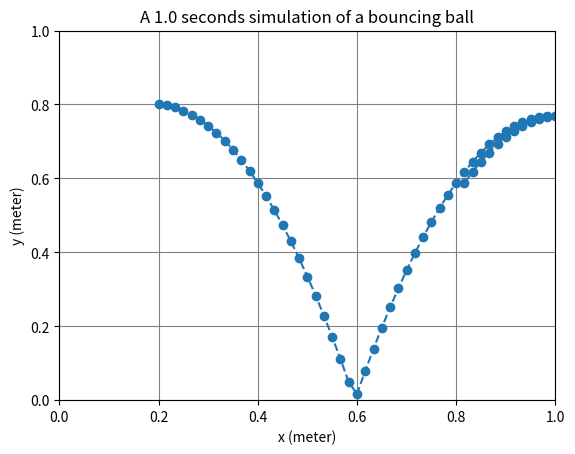

Source code (Python):

# # Towards simulating a bouncing ball
# Imagine that you kick a football, so it flies through the air. Think about what happens. For you, as an individual, it might be essential whether your kick results in a goal and glory, or if it smashed the neighbours window. However, let us think more fundamentally about what goes on. Let us think scientifically.

# # Simulation requirements
# As a basis scientific problem, we want to create a simple simulation of a bouncing ball using Python 3.7 (or later) and modules. 
# The ball will inhabit a 2D space with a floor and infinitely high walls (no roof), where only gravity, floor and walls act on the ball. Because the human eye will interpret a movie with 60 frames (pictures) per second as a smooth trajectory, we will calculate the balls trajectory per time step, e.g., a time step may be 1/60 s, for a specified number of seconds, e.g., 60 seconds. 
# 
# Time is continuous and, thus, the following theory is defined for continuous time. However, because we will calculate the balls trajectory per time step, we can use a simple discrete algorithm, the leap-frog algorithm, and  focus on the discrete definitions. We will, however, also provide the continuous definitions.
# 

# ### Compute trajectory
import matplotlib.pyplot as plt

# Set (initial) simulation parameters
t = 0.0       # time in seconds
x = 0.2       # x position in meters
y = 0.8       # y position in meters
vx = 1.0      # x velocity in meters per second
vy = 0.0      # y velocity in meters per second
dt = 1/60     # time increment in seconds
g = 9.8       # Gravitational acceleration (m/s**2)
width = 1.0     # Position of wall to the right
time_in_seconds = 1.
steps = int(time_in_seconds/dt)    # Number of steps

# Print information to screen
print('Initial x position', x, 'm.')
print('Initial y position', y, 'm.')
print('Initial x velocity', vx, 'm/s.')
print('Initial y velocity', vy, 'm/s.')
print('Time increment per step:', dt, 's.')
print('Total simulation time:', steps*dt, 's.')
print('Number of time steps:', steps)


# Make list to store trajectory
tlist = [0]*steps   # List of times
xlist = [0]*steps   # List of x positions
ylist = [0]*steps   # List of y positions

# Loop though all time steps
for s in range(steps):
    
    # Save current time and positions into lists
    tlist[s] = t
    xlist[s] = x
    ylist[s] = y

    # Apply gravitational acceleration
    vy = vy - g*dt
    
    #print(f"{s}, {vx*dt}, {vy*dt}")
    
    # Update positions from velocities
    x = x + vx*dt
    y = y + vy*dt

    # Bounce
    if(y <= 0):  # Floor
        vy = -vy
        y = -y
    
    if(x < 0):  # Left wall
        vx = -vx
        x = -x

    if(x > width):  # Right wall
        vx = -vx
        x = x - 2*(x-width)    
    
    # Update time
    t = t + dt

# Plot the positions
plt.plot(xlist, ylist, 'o--')  # Plot dots connected with a line
plt.grid(color='grey', linestyle='solid')# draw solid white grid lines
plt.xlim(0, width)
plt.ylim(0, 1.0)
plt.title(f'A {time_in_seconds} seconds simulation of a bouncing ball')
plt.xlabel('x (meter)')
plt.ylabel('y (meter)')
plt.show()

